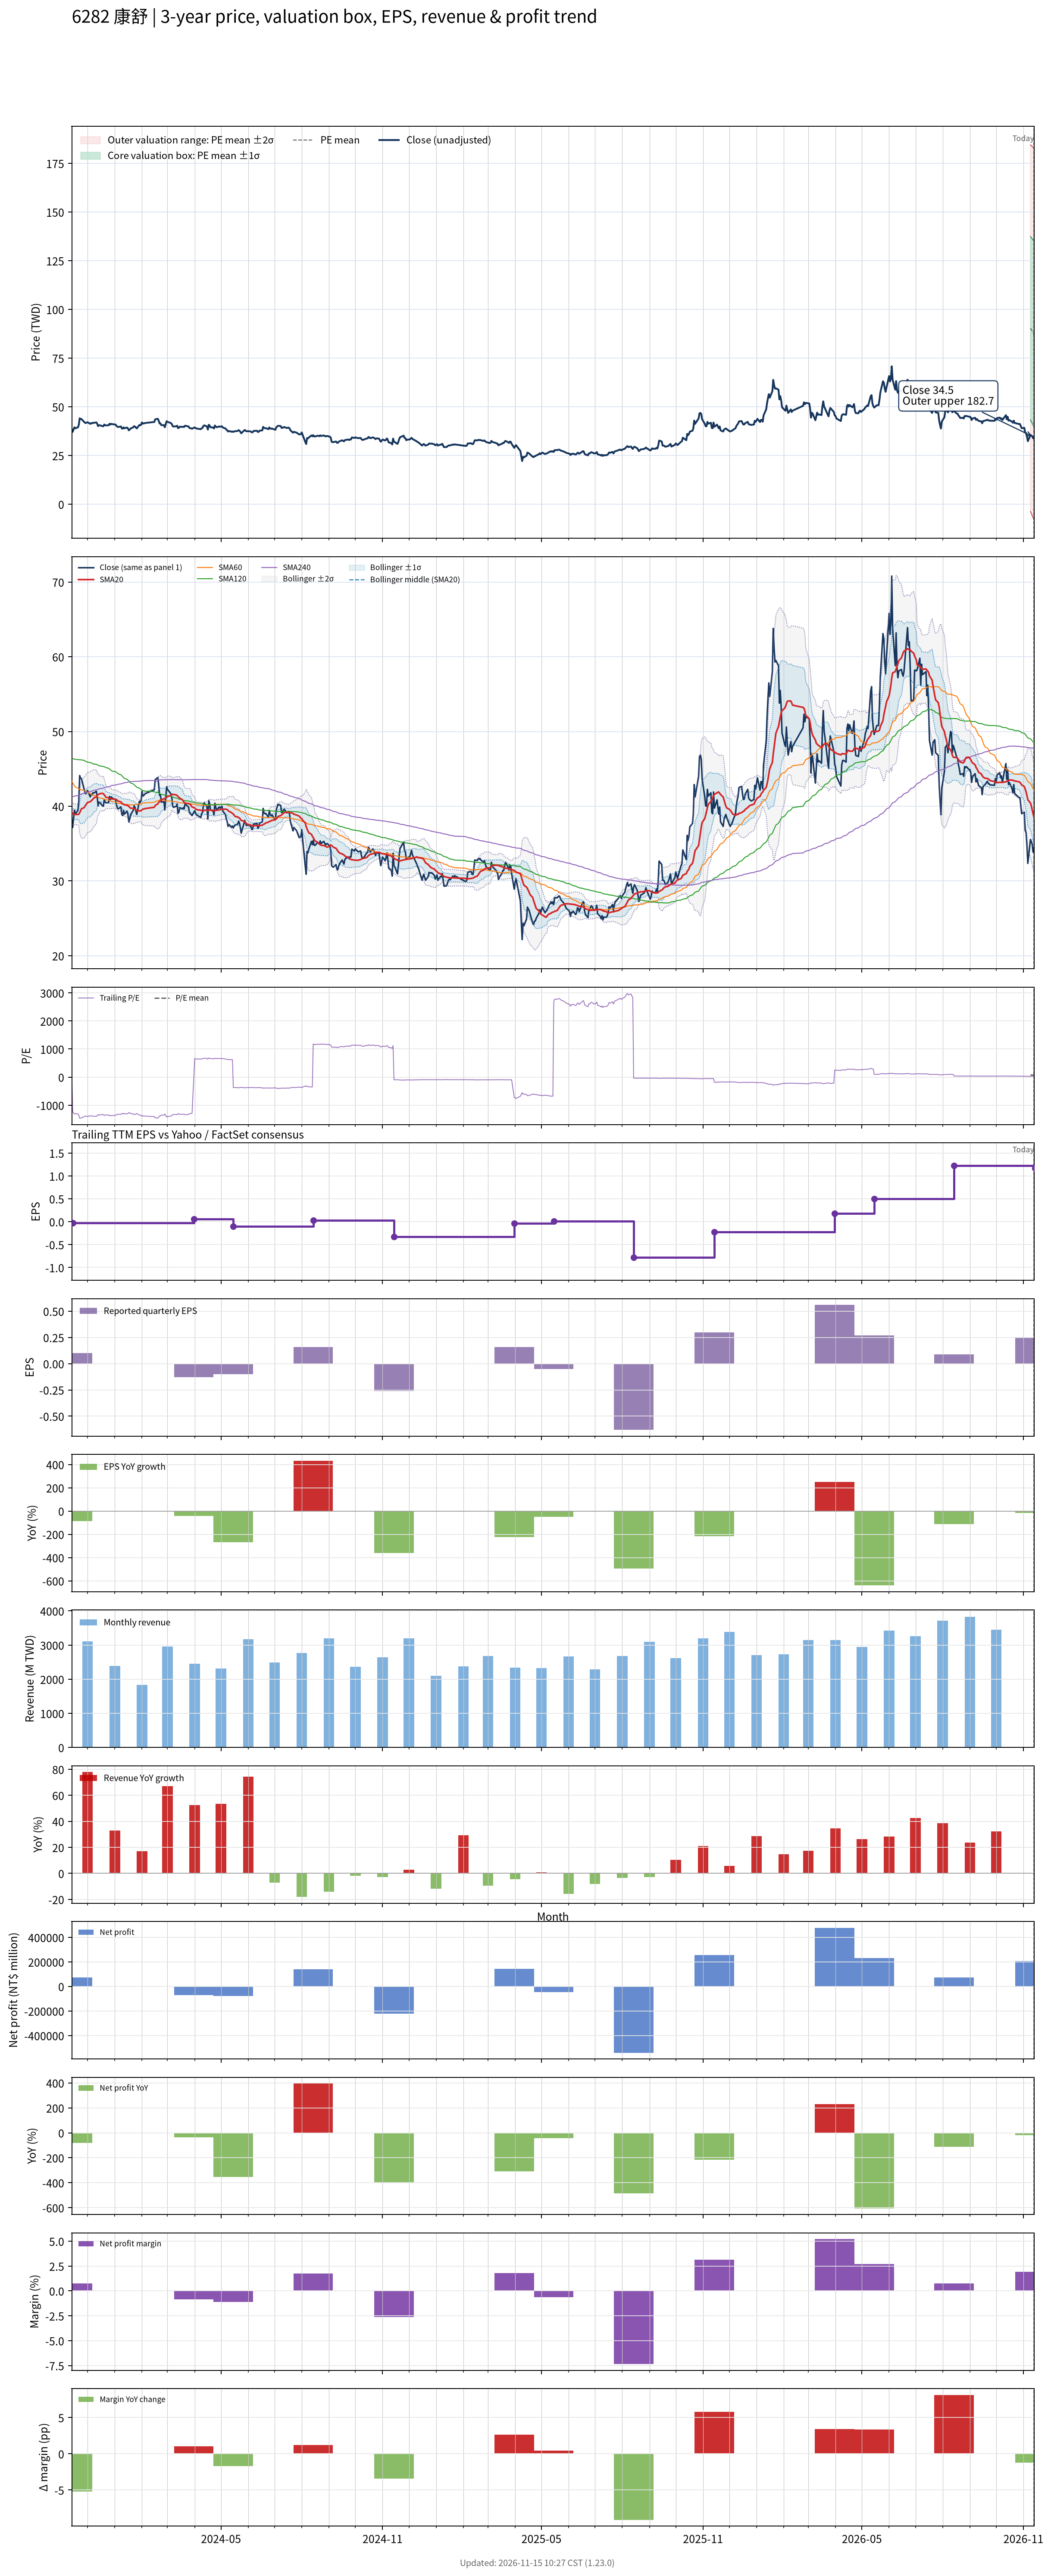

The file beside this chart, header and first rows:
# chart-version: skill-stock-dynamic-val…
date, close, available_date, period_end, eps, ttm_eps, pe, pe_mean, pe_std, price_m2, price_m1, price_mean, price_p1, price_p2, forward_eps, forward_pe, forward_pe_mean, forward_pe_std, forward_price_m2, forward_price_m1, forward_price_mean, forward_price_p1, forward_price_p2, sma20
2023-11-13, 38.4, 2023-08-14, 2023-06-30, 0.03, 0.63, 60.95, 57.98, 13, 20.14, 28.33, 36.52, 44.72, 52.91, , , , , , , , , , 39.19
2023-11-14, 37.15, 2023-11-14, 2023-09-30, 0.1, -0.03, -1238, , , , , , , , , , , , , , , , , 39.02
2023-11-15, 38.35, 2023-11-14, 2023-09-30, 0.1, -0.03, -1278, , , , , , , , , , , , , , , , , 38.94
2023-11-16, 39.45, 2023-11-14, 2023-09-30, 0.1, -0.03, -1315, , , , , , , , , , , , , , , , , 38.92
2023-11-17, 38.95, 2023-11-14, 2023-09-30, 0.1, -0.03, -1298, , , , , , , , , , , , , , , , , 38.9
2023-11-20, 39.45, 2023-11-14, 2023-09-30, 0.1, -0.03, -1315, , , , , , , , , , , , , , , , , 38.9
2023-11-21, 40.7, 2023-11-14, 2023-09-30, 0.1, -0.03, -1357, , , , , , , , , , , , , , , , , 38.93
2023-11-22, 44.1, 2023-11-14, 2023-09-30, 0.1, -0.03, -1470, , , , , , , , , , , , , , , , , 39.15
2023-11-23, 43.75, 2023-11-14, 2023-09-30, 0.1, -0.03, -1458, , , , , , , , , , , , , , , , , 39.39
2023-11-24, 43.7, 2023-11-14, 2023-09-30, 0.1, -0.03, -1457, , , , , , , , , , , , , , , , , 39.65
2023-11-27, 42.3, 2023-11-14, 2023-09-30, 0.1, -0.03, -1410, , , , , , , , , , , , , , , , , 39.8
2023-11-28, 41.8, 2023-11-14, 2023-09-30, 0.1, -0.03, -1393, , , , , , , , , , , , , , , , , 39.99
2023-11-29, 41.65, 2023-11-14, 2023-09-30, 0.1, -0.03, -1388, , , , , , , , , , , , , , , , , 40.18
2023-11-30, 41.9, 2023-11-14, 2023-09-30, 0.1, -0.03, -1397, , , , , , , , , , , , , , , , , 40.34
2023-12-01, 42.1, 2023-11-14, 2023-09-30, 0.1, -0.03, -1403, , , , , , , , , , , , , , , , , 40.51
2023-12-04, 41.25, 2023-11-14, 2023-09-30, 0.1, -0.03, -1375, , , , , , , , , , , , , , , , , 40.59
2023-12-05, 41.6, 2023-11-14, 2023-09-30, 0.1, -0.03, -1387, , , , , , , , , , , , , , , , , 40.71
2023-12-06, 41.5, 2023-11-14, 2023-09-30, 0.1, -0.03, -1383, , , , , , , , , , , , , , , , , 40.81
2023-12-07, 41.8, 2023-11-14, 2023-09-30, 0.1, -0.03, -1393, , , , , , , , , , , , , , , , , 40.95
2023-12-08, 41.75, 2023-11-14, 2023-09-30, 0.1, -0.03, -1392, , , , , , , , , , , , , , , , , 41.08
2023-12-11, 42, 2023-11-14, 2023-09-30, 0.1, -0.03, -1400, , , , , , , , , , , , , , , , , 41.26
2023-12-12, 41.25, 2023-11-14, 2023-09-30, 0.1, -0.03, -1375, , , , , , , , , , , , , , , , , 41.47
2023-12-13, 40.05, 2023-11-14, 2023-09-30, 0.1, -0.03, -1335, , , , , , , , , , , , , , , , , 41.55
2023-12-14, 40.55, 2023-11-14, 2023-09-30, 0.1, -0.03, -1352, , , , , , , , , , , , , , , , , 41.61
2023-12-15, 40.5, 2023-11-14, 2023-09-30, 0.1, -0.03, -1350, , , , , , , , , , , , , , , , , 41.69
2023-12-18, 40.05, 2023-11-14, 2023-09-30, 0.1, -0.03, -1335, , , , , , , , , , , , , , , , , 41.72
2023-12-19, 40, 2023-11-14, 2023-09-30, 0.1, -0.03, -1333, , , , , , , , , , , , , , , , , 41.68
2023-12-20, 40.9, 2023-11-14, 2023-09-30, 0.1, -0.03, -1363, , , , , , , , , , , , , , , , , 41.52
2023-12-21, 40.55, 2023-11-14, 2023-09-30, 0.1, -0.03, -1352, , , , , , , , , , , , , , , , , 41.36
2023-12-22, 40.45, 2023-11-14, 2023-09-30, 0.1, -0.03, -1348, , , , , , , , , , , , , , , , , 41.2
2023-12-25, 40.5, 2023-11-14, 2023-09-30, 0.1, -0.03, -1350, , , , , , , , , , , , , , , , , 41.11
2023-12-26, 41.3, 2023-11-14, 2023-09-30, 0.1, -0.03, -1377, , , , , , , , , , , , , , , , , 41.08
2023-12-27, 40.9, 2023-11-14, 2023-09-30, 0.1, -0.03, -1363, , , , , , , , , , , , , , , , , 41.05
2023-12-28, 41.25, 2023-11-14, 2023-09-30, 0.1, -0.03, -1375, , , , , , , , , , , , , , , , , 41.01
2023-12-29, 41.1, 2023-11-14, 2023-09-30, 0.1, -0.03, -1370, , , , , , , , , , , , , , , , , 40.96
2024-01-02, 40.85, 2023-11-14, 2023-09-30, 0.1, -0.03, -1362, , , , , , , , , , , , , , , , , 40.94
2024-01-03, 40.1, 2023-11-14, 2023-09-30, 0.1, -0.03, -1337, , , , , , , , , , , , , , , , , 40.87
2024-01-04, 39.75, 2023-11-14, 2023-09-30, 0.1, -0.03, -1325, , , , , , , , , , , , , , , , , 40.78
2024-01-05, 39.65, 2023-11-14, 2023-09-30, 0.1, -0.03, -1322, , , , , , , , , , , , , , , , , 40.67
2024-01-08, 39.9, 2023-11-14, 2023-09-30, 0.1, -0.03, -1330, , , , , , , , , , , , , , , , , 40.58
2024-01-09, 38.9, 2023-11-14, 2023-09-30, 0.1, -0.03, -1297, , , , , , , , , , , , , , , , , 40.42
2024-01-10, 38.75, 2023-11-14, 2023-09-30, 0.1, -0.03, -1292, , , , , , , , , , , , , , , , , 40.3
2024-01-11, 39.45, 2023-11-14, 2023-09-30, 0.1, -0.03, -1315, , , , , , , , , , , , , , , , , 40.27
2024-01-12, 38.95, 2023-11-14, 2023-09-30, 0.1, -0.03, -1298, , , , , , , , , , , , , , , , , 40.19
2024-01-15, 39.35, 2023-11-14, 2023-09-30, 0.1, -0.03, -1312, , , , , , , , , , , , , , , , , 40.13
2024-01-16, 38.85, 2023-11-14, 2023-09-30, 0.1, -0.03, -1295, , , , , , , , , , , , , , , , , 40.07
2024-01-17, 37.9, 2023-11-14, 2023-09-30, 0.1, -0.03, -1263, , , , , , , , , , , , , , , , , 39.97
2024-01-18, 38.3, 2023-11-14, 2023-09-30, 0.1, -0.03, -1277, , , , , , , , , , , , , , , , , 39.84
2024-01-19, 38.85, 2023-11-14, 2023-09-30, 0.1, -0.03, -1295, , , , , , , , , , , , , , , , , 39.75
2024-01-22, 39.45, 2023-11-14, 2023-09-30, 0.1, -0.03, -1315, , , , , , , , , , , , , , , , , 39.7
2024-01-23, 40.05, 2023-11-14, 2023-09-30, 0.1, -0.03, -1335, , , , , , , , , , , , , , , , , 39.68
2024-01-24, 39.85, 2023-11-14, 2023-09-30, 0.1, -0.03, -1328, , , , , , , , , , , , , , , , , 39.61
2024-01-25, 39.35, 2023-11-14, 2023-09-30, 0.1, -0.03, -1312, , , , , , , , , , , , , , , , , 39.53
2024-01-26, 38.9, 2023-11-14, 2023-09-30, 0.1, -0.03, -1297, , , , , , , , , , , , , , , , , 39.41
2024-01-29, 40.65, 2023-11-14, 2023-09-30, 0.1, -0.03, -1355, , , , , , , , , , , , , , , , , 39.39
2024-01-30, 40.5, 2023-11-14, 2023-09-30, 0.1, -0.03, -1350, , , , , , , , , , , , , , , , , 39.37
2024-01-31, 40.8, 2023-11-14, 2023-09-30, 0.1, -0.03, -1360, , , , , , , , , , , , , , , , , 39.41
2024-02-01, 42, 2023-11-14, 2023-09-30, 0.1, -0.03, -1400, , , , , , , , , , , , , , , , , 39.52
2024-02-02, 41.35, 2023-11-14, 2023-09-30, 0.1, -0.03, -1378, , , , , , , , , , , , , , , , , 39.6
... 669 more rows
